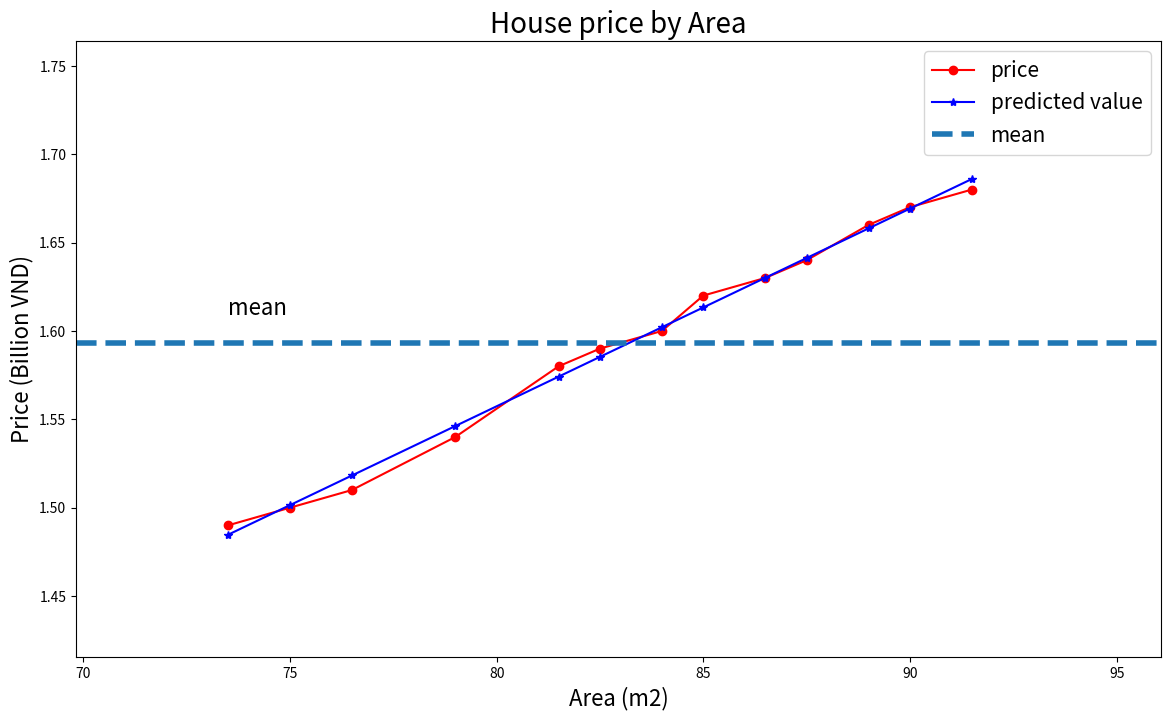

This chart was generated by the following Python code:
import matplotlib.pyplot as plt
import numpy as np

# area
x = np.array([[73.5,75.,76.5,79.,81.5,82.5,84.,85.,86.5,87.5,89.,90.,91.5]]).T
# price
y = np.array([[1.49,1.50,1.51,1.54,1.58,1.59,1.60,1.62,1.63,1.64,1.66,1.67,1.68]]).T

def calculateb1b0(x,y):
    # Calculate the average
    xbar = np.mean(x)
    ybar = np.mean(y)
    x2bar = np.mean(x ** 2)
    xybar = np.mean(x * y)

    # calculate b0, b1
    b1 = (xbar * ybar - xybar) / (xbar ** 2 - (x2bar))
    b0 = ybar - b1 * xbar
    return b1,b0

# calculate b1, b0
b1,b0=calculateb1b0(x,y)
print("b1=",b1)
print("b0=",b0)
y_predicted=b0+b1*x
print(y_predicted)


# Visualize data
def showGraph(x, y, y_predicted, title="", xLabel="", yLabel=""):
    plt.figure(figsize=(14, 8))
    plt.plot(x, y, 'r-o', label="price")
    plt.plot(x, y_predicted, 'b-*', label="predicted value")
    x_min = np.min(x)
    x_max = np.max(x)
    y_min = np.min(y)
    y_max = np.max(y)
    # mean y
    ybar = np.mean(y)

    plt.axhline(ybar, linestyle='--', linewidth=4, label="mean")
    plt.axis([x_min*0.95, x_max*1.05, y_min*0.95, y_max*1.05])
    plt.xlabel(xLabel, fontsize=16)
    plt.ylabel(yLabel, fontsize=16)
    plt.text(x_min, ybar*1.01, s="mean", fontsize=16)
    plt.legend(fontsize=15)
    plt.title(title, fontsize=20)
    plt.show()

showGraph(x, y, y_predicted,
          title='House price by Area',
          xLabel='Area (m2)',
          yLabel='Price (Billion VND)')
